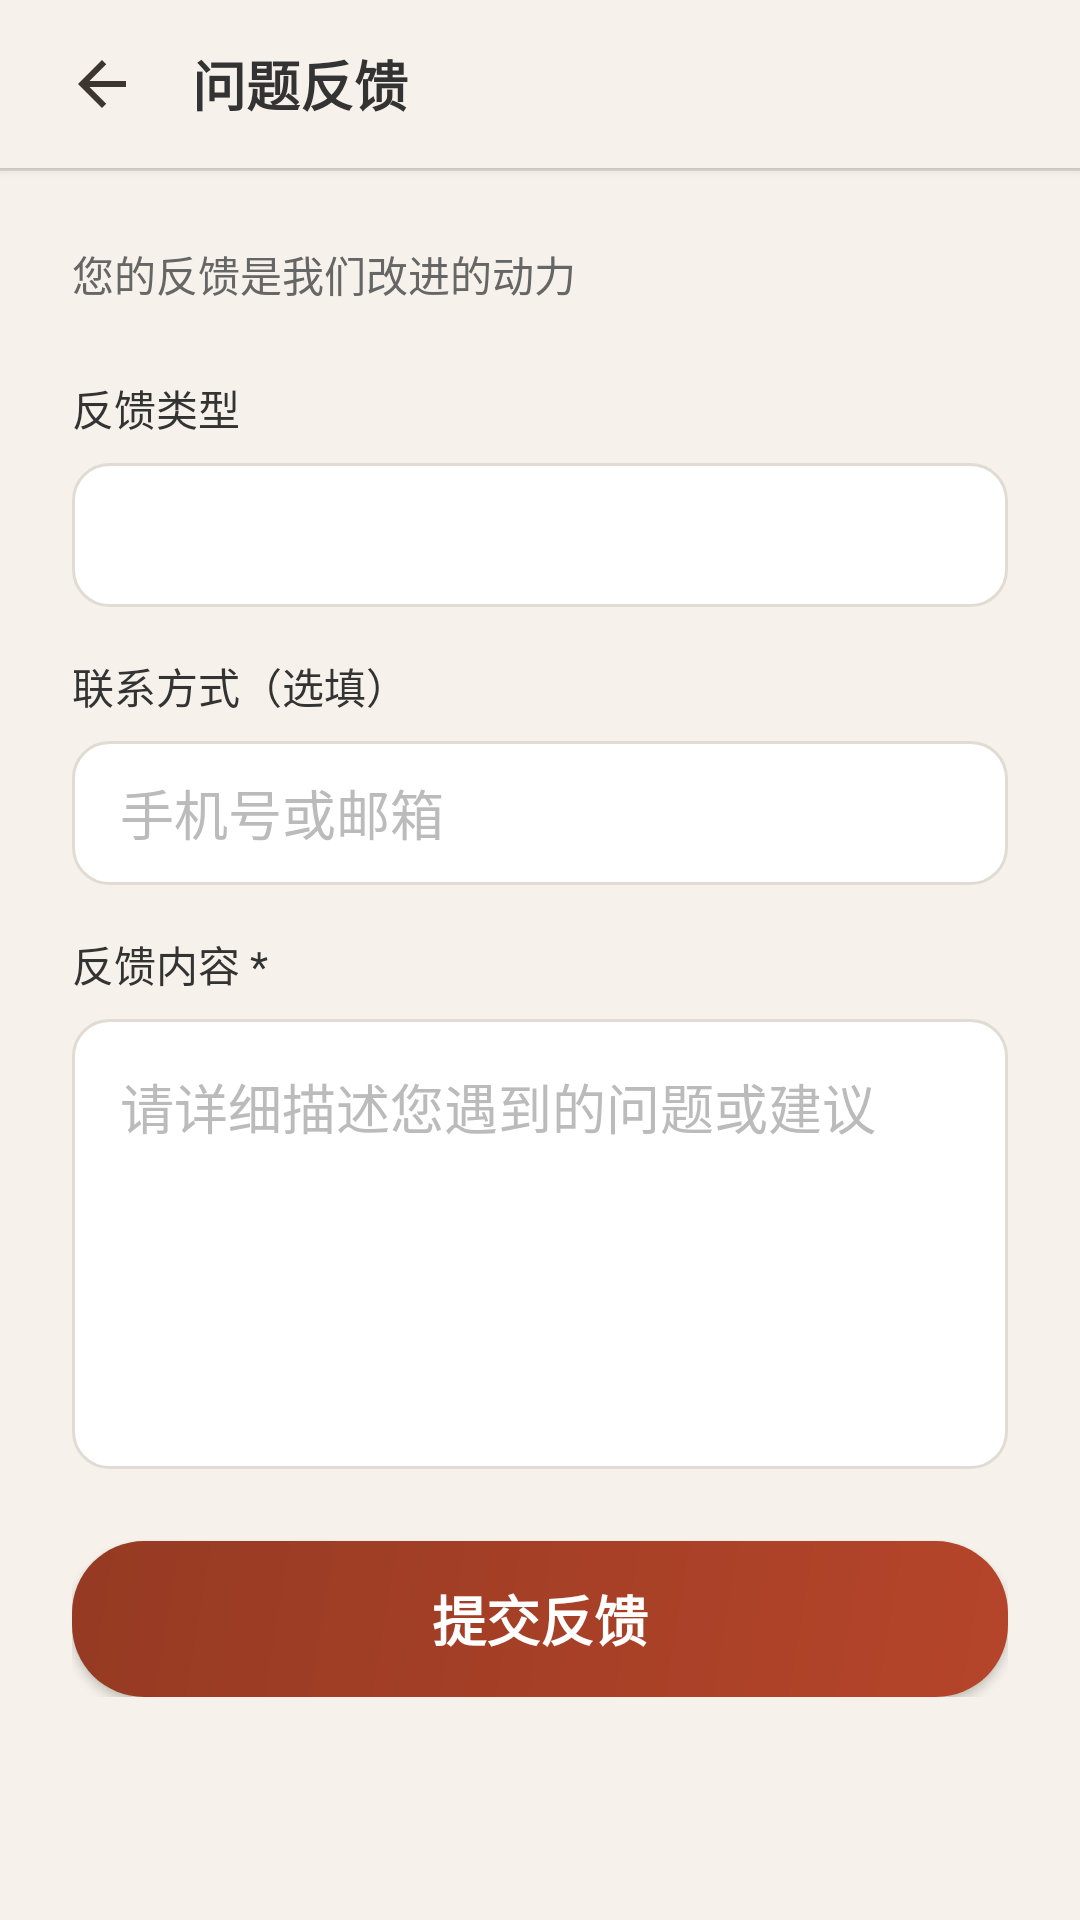

Here is an Android app screen rendered from its layout file. Give the layout XML and the strings, colors and styles it references.
<!-- AndroidManifest.xml: application theme Theme.YizhaiYiju -->
<!-- res/layout/activity_feedback.xml -->
<?xml version="1.0" encoding="utf-8"?>
<LinearLayout xmlns:android="http://schemas.android.com/apk/res/android"
    android:orientation="vertical"
    android:background="@color/bg_page"
    android:layout_width="match_parent"
    android:layout_height="match_parent">
    <LinearLayout
        android:gravity="center_vertical"
        android:background="@color/bg_toolbar"
        android:paddingLeft="16dp"
        android:paddingRight="16dp"
        android:layout_width="match_parent"
        android:layout_height="56dp"
        android:elevation="2dp"
        android:paddingHorizontal="16dp">
        <ImageButton
            android:id="@+id/btn_back"
            android:background="?attr/selectableItemBackgroundBorderless"
            android:layout_width="36dp"
            android:layout_height="36dp"
            android:src="@drawable/ic_back"
            android:contentDescription="返回"/>
        <TextView
            android:textSize="18sp"
            android:textStyle="bold"
            android:textColor="@color/text_primary"
            android:layout_width="0dp"
            android:layout_height="wrap_content"
            android:text="问题反馈"
            android:layout_weight="1"
            android:layout_marginStart="12dp"/>
    </LinearLayout>
    <View
        android:background="@color/border_soft"
        android:layout_width="match_parent"
        android:layout_height="1dp"/>
    <ScrollView
        android:padding="24dp"
        android:layout_width="match_parent"
        android:layout_height="0dp"
        android:layout_weight="1">
        <LinearLayout
            android:orientation="vertical"
            android:layout_width="match_parent"
            android:layout_height="wrap_content">
            <TextView
                android:textSize="14sp"
                android:textColor="@color/text_secondary"
                android:layout_width="wrap_content"
                android:layout_height="wrap_content"
                android:layout_marginBottom="24dp"
                android:text="您的反馈是我们改进的动力"/>
            <TextView
                android:textSize="14sp"
                android:textColor="@color/text_primary"
                android:layout_width="wrap_content"
                android:layout_height="wrap_content"
                android:text="反馈类型"/>
            <Spinner
                android:id="@+id/spinner_type"
                android:background="@drawable/bg_input"
                android:paddingLeft="16dp"
                android:paddingRight="16dp"
                android:layout_width="match_parent"
                android:layout_height="48dp"
                android:layout_marginTop="8dp"
                android:layout_marginBottom="16dp"
                android:paddingHorizontal="16dp"/>
            <TextView
                android:textSize="14sp"
                android:textColor="@color/text_primary"
                android:layout_width="wrap_content"
                android:layout_height="wrap_content"
                android:text="联系方式（选填）"/>
            <EditText
                android:textColor="@color/text_primary"
                android:textColorHint="@color/text_light"
                android:id="@+id/et_contact"
                android:background="@drawable/bg_input"
                android:paddingLeft="16dp"
                android:paddingRight="16dp"
                android:layout_width="match_parent"
                android:layout_height="48dp"
                android:layout_marginTop="8dp"
                android:layout_marginBottom="16dp"
                android:hint="手机号或邮箱"
                android:singleLine="true"
                android:paddingHorizontal="16dp"/>
            <TextView
                android:textSize="14sp"
                android:textColor="@color/text_primary"
                android:layout_width="wrap_content"
                android:layout_height="wrap_content"
                android:text="反馈内容 *"/>
            <EditText
                android:textColor="@color/text_primary"
                android:textColorHint="@color/text_light"
                android:gravity="top"
                android:id="@+id/et_content"
                android:background="@drawable/bg_input"
                android:padding="16dp"
                android:layout_width="match_parent"
                android:layout_height="150dp"
                android:layout_marginTop="8dp"
                android:layout_marginBottom="24dp"
                android:hint="请详细描述您遇到的问题或建议"
                android:inputType="textMultiLine"/>
            <Button
                android:textSize="18sp"
                android:textStyle="bold"
                android:textColor="@color/text_on_accent"
                android:id="@+id/btn_submit"
                android:background="@drawable/bg_red_button"
                android:layout_width="match_parent"
                android:layout_height="52dp"
                android:text="提交反馈"/>
        </LinearLayout>
    </ScrollView>
</LinearLayout>
<!-- resources referenced by this layout -->
<resources>
  <color name="bg_page">#f6f2eb</color>
  <color name="bg_toolbar">#f6f2eb</color>
  <color name="border_soft">#e0dbd3</color>
  <color name="text_light">#bbbbbb</color>
  <color name="text_on_accent">#ffffff</color>
  <color name="text_primary">#333333</color>
  <color name="text_secondary">#666666</color>
  <!-- drawable bg_input (drawable) -->
  <?xml version="1.0" encoding="utf-8"?>
  <shape xmlns:android="http://schemas.android.com/apk/res/android">
      <solid android:color="@color/bg_input"/>
      <corners android:radius="12dp"/>
      <stroke
          android:width="1dp"
          android:color="@color/border"/>
  </shape>
  <!-- drawable bg_red_button (drawable) -->
  <?xml version="1.0" encoding="utf-8"?>
  <shape xmlns:android="http://schemas.android.com/apk/res/android">
      <gradient
          android:startColor="#b5452a"
          android:endColor="#963a23"
          android:angle="135"/>
      <corners android:radius="24dp"/>
  </shape>
  <!-- drawable ic_back (drawable) -->
  <?xml version="1.0" encoding="utf-8"?>
  <vector xmlns:android="http://schemas.android.com/apk/res/android"
      android:height="24dp"
      android:width="24dp"
      android:viewportWidth="24"
      android:viewportHeight="24">
      <path
          android:fillColor="#3d3530"
          android:pathData="M20,11H7.83L13.42,5.41L12,4L4,12L12,20L13.41,18.59L7.83,13H20V11Z"/>
  </vector>
  <style name="Theme.YizhaiYiju" parent="Theme.MaterialComponents.Light.NoActionBar">
          <item name="colorPrimary">@color/primary</item>
          <item name="colorPrimaryDark">@color/primary</item>
          <item name="colorAccent">@color/accent</item>
          <item name="android:windowBackground">@color/bg_page</item>
          <item name="android:statusBarColor">@color/bg_page</item>
      </style>
  <color name="bg_input">#ffffff</color>
  <color name="border">#e0dbd3</color>
  <color name="primary">#a68a3e</color>
  <color name="accent">#b5452a</color>
</resources>
